Image classification data set "Apple Blossom Images" (19ngxuan/appleBlossomDataset on GitHub). Class labels (10): BBCH stage 53, BBCH stage 54, BBCH stage 56, BBCH stage 57, BBCH stage 59, BBCH stage 61, BBCH stage 65, BBCH stage 67, BBCH stage 69, BBCH stage 71.

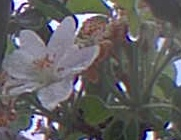
Label: BBCH stage 67

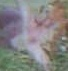
Label: BBCH stage 69

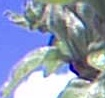
Label: BBCH stage 56

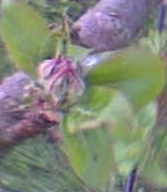
Label: BBCH stage 57

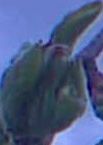
Label: BBCH stage 54

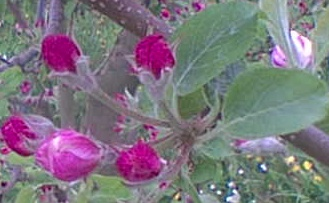
Label: BBCH stage 61
